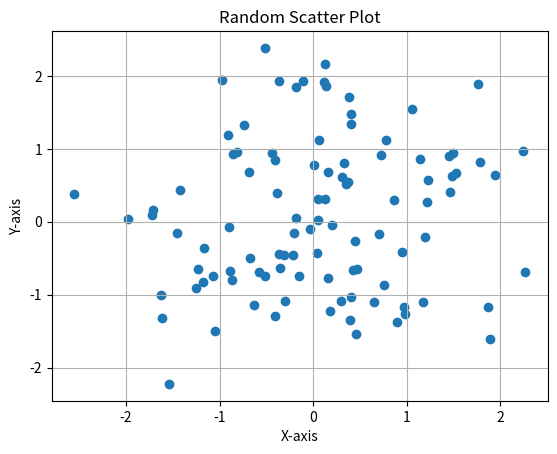

This figure's Python source:
# Demo scatter plot
import matplotlib.pyplot as plt
import numpy as np


def create_scatter_plot():
    """Generates and saves a random scatter plot."""
    np.random.seed(0)
    x = np.random.randn(100)
    y = np.random.randn(100)

    plt.figure()  # Create a new figure
    plt.scatter(x, y)
    plt.title("Random Scatter Plot")
    plt.xlabel("X-axis")
    plt.ylabel("Y-axis")
    plt.grid(True)
    plt.savefig("scatter_plot.png")
    print("Scatter plot saved to scatter_plot.png")
    return "scatter_plot.png"


if __name__ == "__main__":
    create_scatter_plot()
    plt.show()
